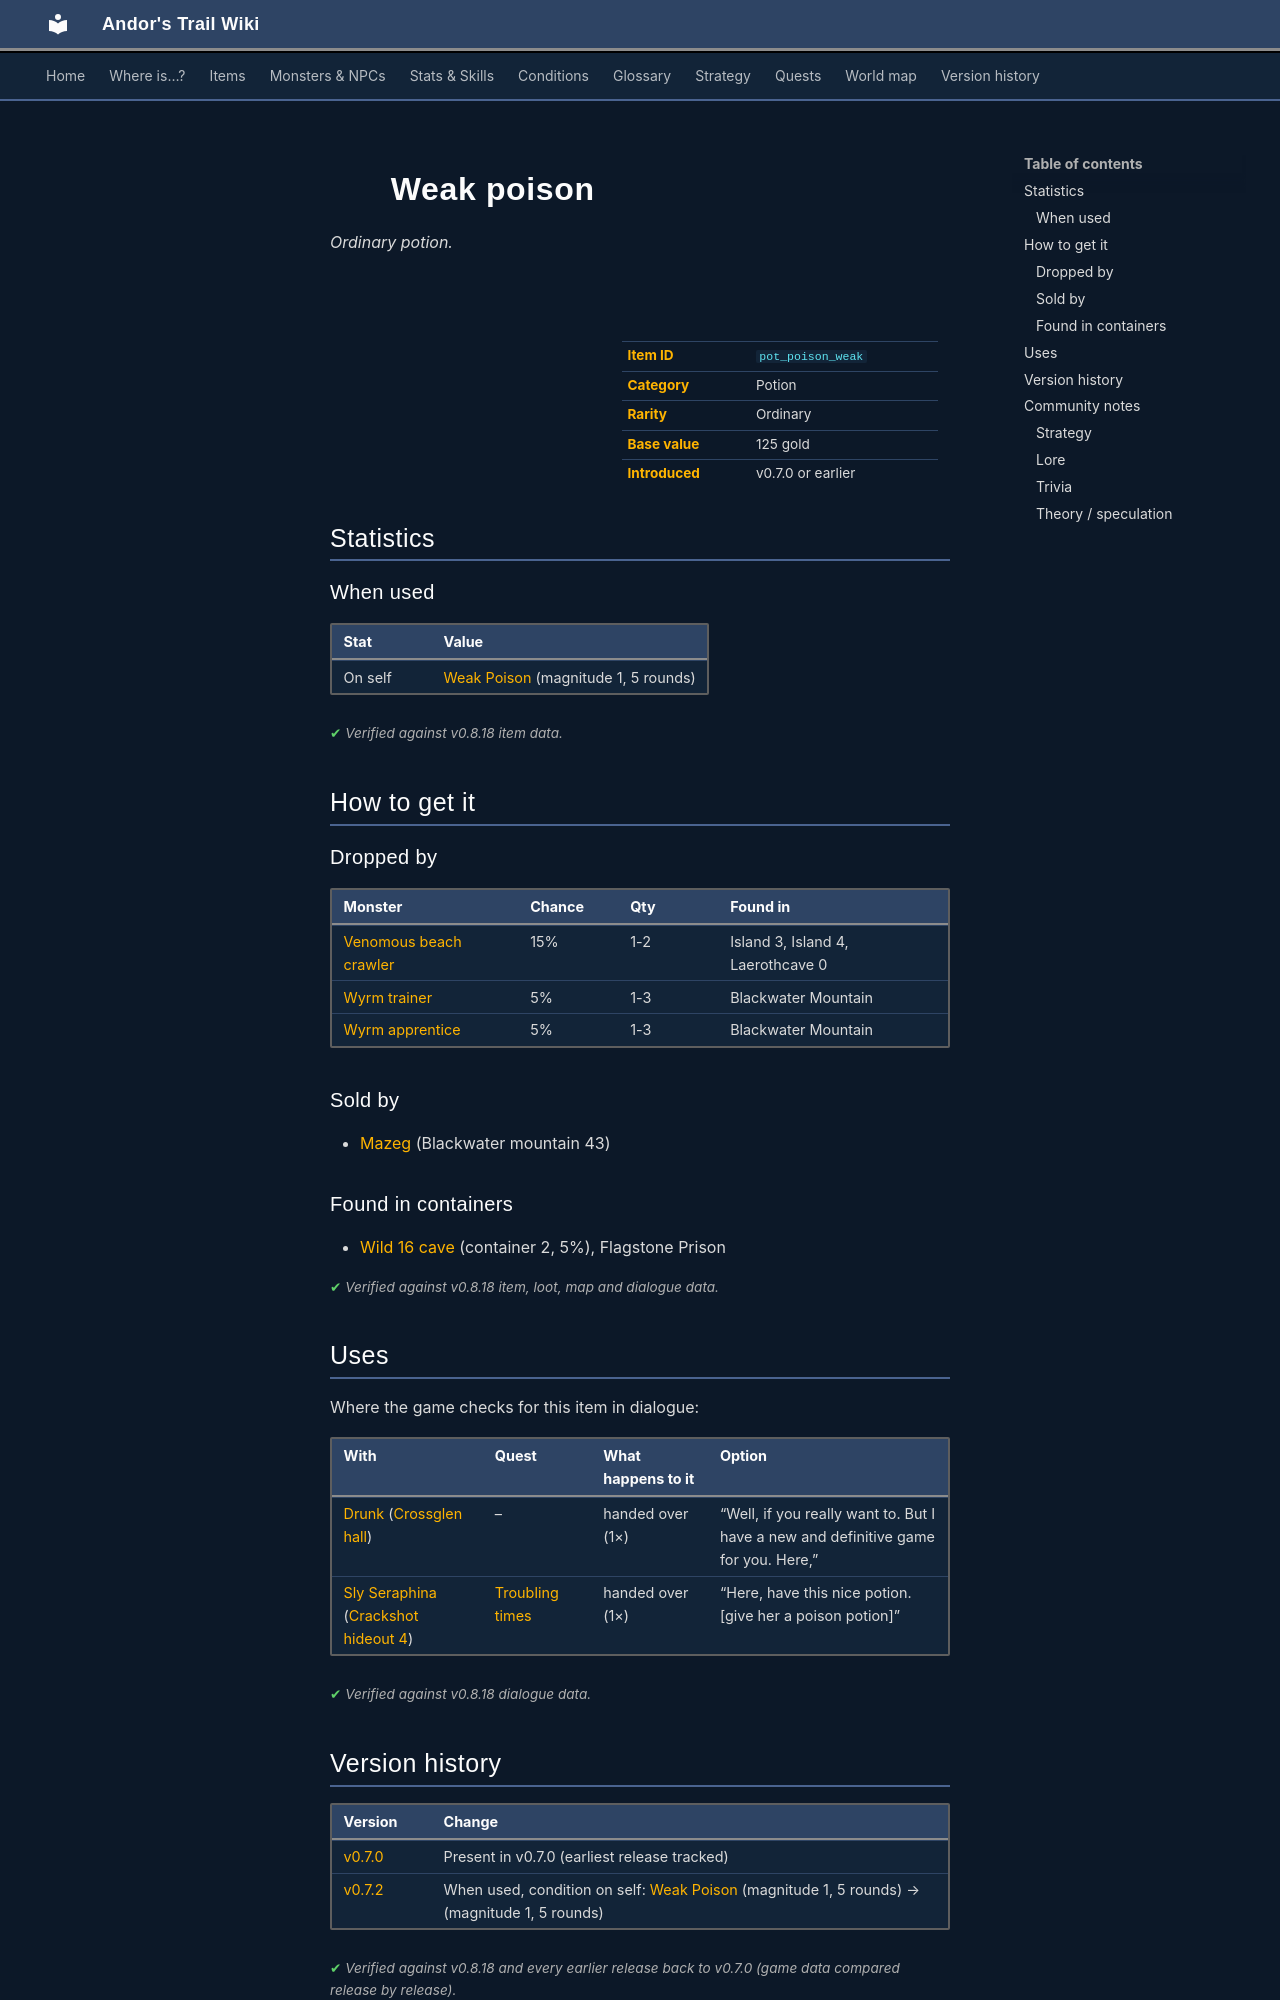

repository: asdfghjkl628/Andor-s-Trail-Wikiiii · page: items/pot_poison_weak/index.html · generator: mkdocs

---
description: "Weak poison is a ordinary potion in Andor's Trail. How to get it: monster drops, shops, containers."
---

# ![](../assets/icons/items/items_consumables_40.png){ .sprite } Weak poison

*Ordinary potion.*

<div class="infobox" markdown>

<p class="ib-img"><img class="sprite" src="../../assets/icons/items/items_consumables_40.png" alt=""></p>

| | |
|---|---|
| **Item ID** | `pot_poison_weak` |
| **Category** | Potion |
| **Rarity** | Ordinary |
| **Base value** | 125 gold |
| **Introduced** | v0.7.0 or earlier |

</div>

## Statistics

### When used

| Stat | Value |
|---|---|
| On self | [Weak Poison](../conditions/poison_weak.md) (magnitude 1, 5 rounds) |

<p class="verified">Verified against v0.8.18 item data.</p>

## How to get it

### Dropped by

| Monster | Chance | Qty | Found in |
|---|---|---|---|
| [Venomous beach crawler](../monsters/beach_crawler_1.md) | 15% | 1-2 | Island 3, Island 4, Laerothcave 0 |
| [Wyrm trainer](../monsters/wyrm_trainer.md) | 5% | 1-3 | Blackwater Mountain |
| [Wyrm apprentice](../monsters/wyrm_apprentice.md) | 5% | 1-3 | Blackwater Mountain |

### Sold by

- [Mazeg](../monsters/mazeg.md) (Blackwater mountain 43)

### Found in containers

- [Wild 16 cave](../maps/wild16_cave.md#container-1) (container 2, 5%), Flagstone Prison


<p class="verified">Verified against v0.8.18 item, loot, map and dialogue data.</p>

## Uses

Where the game checks for this item in dialogue:

| With | Quest | What happens to it | Option |
|---|---|---|---|
| [Drunk](../monsters/drunk.md) ([Crossglen hall](../maps/crossglen_hall.md)) | – | handed over (1×) | “Well, if you really want to. But I have a new and definitive game for you. Here,” |
| [Sly Seraphina](../monsters/tt_seraphina.md#v-tt_seraphina4) ([Crackshot hideout 4](../maps/crackshot_hideout4.md)) | [Troubling times](../quests/troubling_times.md#stage-252) | handed over (1×) | “Here, have this nice potion. [give her a poison potion]” |

<p class="verified">Verified against v0.8.18 dialogue data.</p>


## Version history

| Version | Change |
|---|---|
| [v0.7.0](../versions/0.7.0.md) | Present in v0.7.0 (earliest release tracked) |
| [v0.7.2](../versions/0.7.2.md) | When used, condition on self: [Weak Poison](../conditions/poison_weak.md) (magnitude 1, 5 rounds) → (magnitude 1, 5 rounds) |

<p class="verified">Verified against v0.8.18 and every earlier release back to v0.7.0 (game data compared release by release).</p>


## Community notes

<small>Written by players, not generated from game data. **Strategy**: how and when to use it · **Lore**: the in-world story · **Trivia**: real-world facts, references, development history · **Theory / speculation**: unconfirmed ideas; may just be unfinished content</small>

### Strategy

*No notes yet. Contributions are welcome: [add a note](https://github.com/asdfghjkl628/Andor-s-Trail-Wikiiii/new/main/notes/items?filename=pot_poison_weak.md&value=%23%23%20Strategy%0A%0A%3C%21--%20how%20and%20when%20to%20use%20it%20--%3E%0A%0A%23%23%20Lore%0A%0A%3C%21--%20the%20in-world%20story%20--%3E%0A%0A%23%23%20Trivia%0A%0A%3C%21--%20real-world%20facts%2C%20references%2C%20development%20history%20--%3E%0A%0A%23%23%20Theory%20/%20speculation%0A%0A%3C%21--%20unconfirmed%20ideas%3B%20may%20just%20be%20unfinished%20content%20--%3E%0A).*

### Lore

*No notes yet. Contributions are welcome: [add a note](https://github.com/asdfghjkl628/Andor-s-Trail-Wikiiii/new/main/notes/items?filename=pot_poison_weak.md&value=%23%23%20Strategy%0A%0A%3C%21--%20how%20and%20when%20to%20use%20it%20--%3E%0A%0A%23%23%20Lore%0A%0A%3C%21--%20the%20in-world%20story%20--%3E%0A%0A%23%23%20Trivia%0A%0A%3C%21--%20real-world%20facts%2C%20references%2C%20development%20history%20--%3E%0A%0A%23%23%20Theory%20/%20speculation%0A%0A%3C%21--%20unconfirmed%20ideas%3B%20may%20just%20be%20unfinished%20content%20--%3E%0A).*
